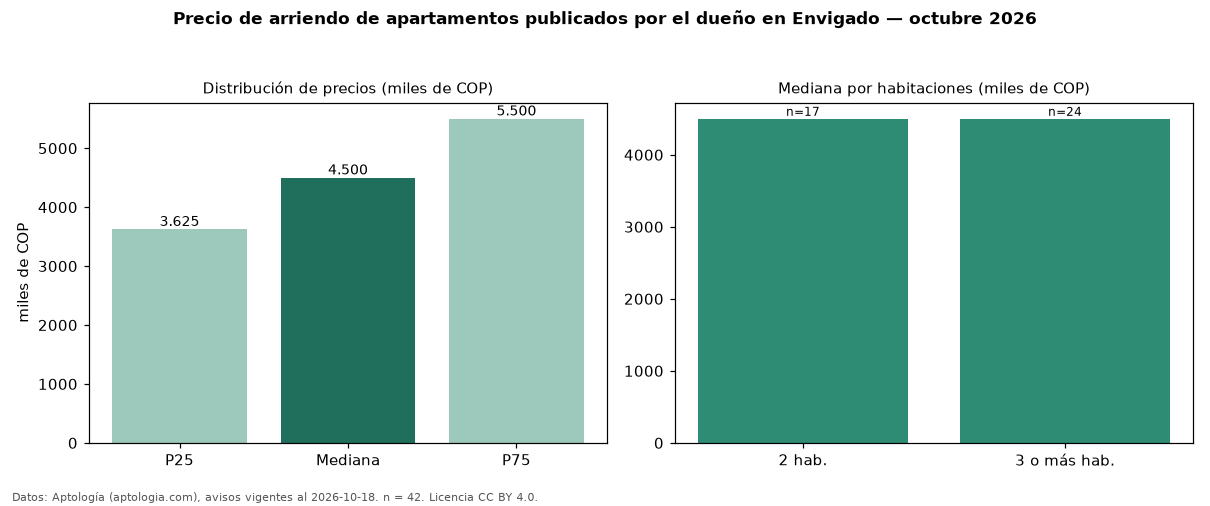

The file beside this chart, header and first rows:
seccion, metrica, valor, moneda, n
filtro, directo, publicados por el dueño, , 42
precio, p25, 3625000, COP, 42
precio, mediana, 4500000, COP, 42
precio, p75, 5500000, COP, 42
precio, minimo, 1800000, COP, 42
precio, maximo, 11000000, COP, 42
m2, mediana_precio_m2, 51471, COP, 42
m2, area_mediana_m2, 85.0, m2, 42
banos, mediana_banos, 2.0, , 
parqueadero, pct_con_parqueadero, 95.0, %, 40
estrato, estrato_mas_frecuente, 5, , 42
habitaciones, 2, 4500000, COP, 17
habitaciones, 3+, 4500000, COP, 24
fuente, fecha_datos, 2026-10-18, , 
fuente, atribucion, https://www.aptologia.com/arriendo/envig…, , 
fuente, licencia, CC BY 4.0, , 
